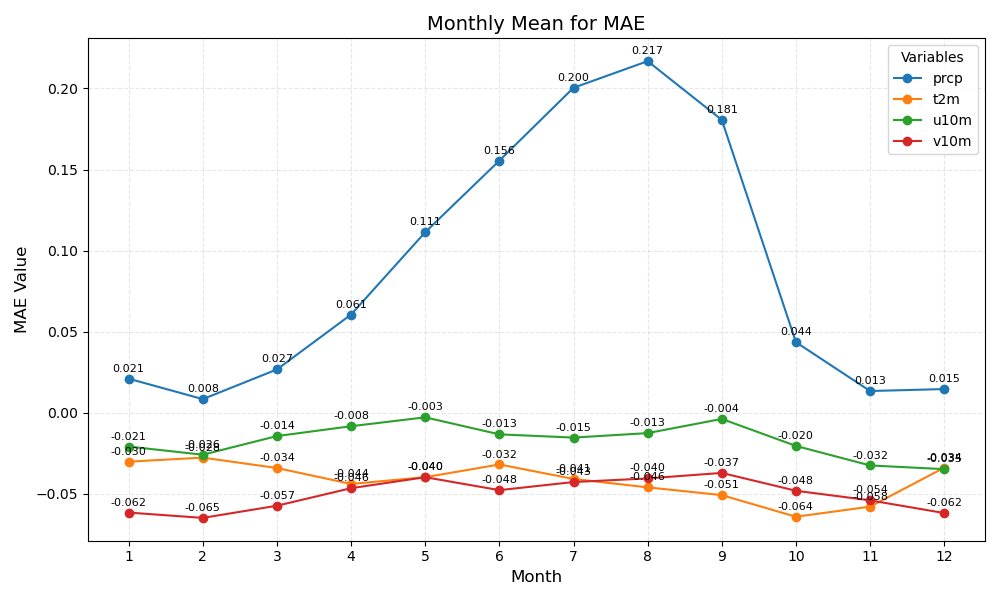

The file beside this chart, header and first rows:
month	prcp	t2m	u10m	v10m
1	0.021	-0.030	-0.021	-0.062
2	0.008	-0.028	-0.026	-0.065
3	0.027	-0.034	-0.014	-0.057
4	0.061	-0.044	-0.008	-0.046
5	0.111	-0.040	-0.003	-0.040
6	0.156	-0.032	-0.013	-0.048
7	0.200	-0.041	-0.015	-0.043
8	0.217	-0.046	-0.013	-0.040
9	0.181	-0.051	-0.004	-0.037
10	0.044	-0.064	-0.020	-0.048
11	0.013	-0.058	-0.032	-0.054
12	0.015	-0.034	-0.035	-0.062
